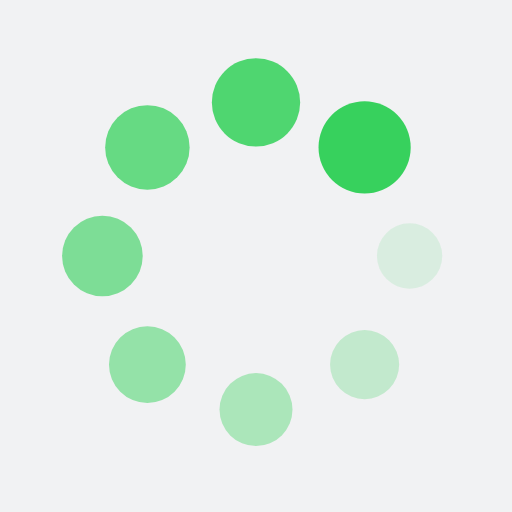
t = 0.00 s
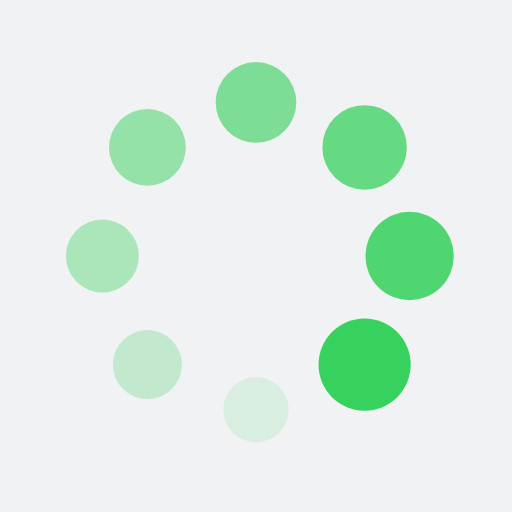
t = 0.25 s
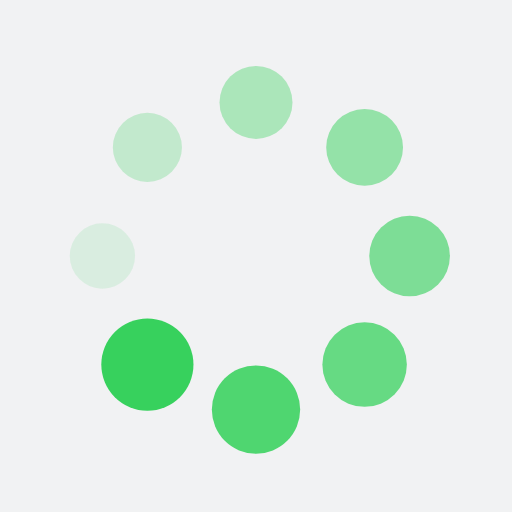
t = 0.50 s
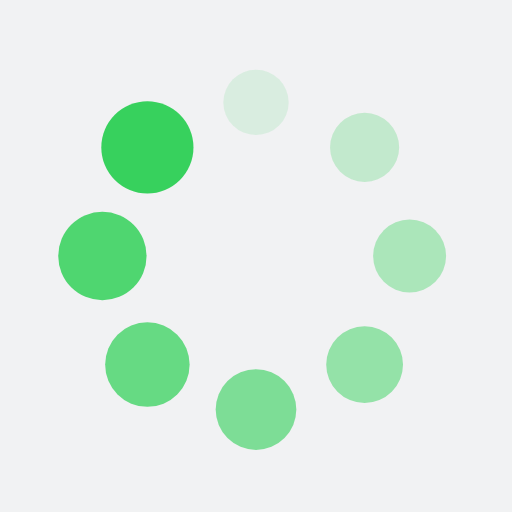
t = 0.75 s

The animated SVG that drew these frames (rendered in a browser with its animation timeline set to each time). Animation: 16 SMIL elements (animate=8,animateTransform=8); one cycle of 1.00 s, repeats indefinitely.

<svg xmlns="http://www.w3.org/2000/svg" xmlns:xlink="http://www.w3.org/1999/xlink" style="margin: auto; background: rgb(241, 242, 243); display: block; shape-rendering: auto;" width="200px" height="200px" viewBox="0 0 100 100" preserveAspectRatio="xMidYMid">
<g transform="translate(80,50)">
<g transform="rotate(0)">
<circle cx="0" cy="0" r="6" fill="#37d15d" fill-opacity="1">
  <animateTransform attributeName="transform" type="scale" begin="-0.875s" values="1.5 1.5;1 1" keyTimes="0;1" dur="1s" repeatCount="indefinite"></animateTransform>
  <animate attributeName="fill-opacity" keyTimes="0;1" dur="1s" repeatCount="indefinite" values="1;0" begin="-0.875s"></animate>
</circle>
</g>
</g><g transform="translate(71.21320343559643,71.21320343559643)">
<g transform="rotate(45)">
<circle cx="0" cy="0" r="6" fill="#37d15d" fill-opacity="0.875">
  <animateTransform attributeName="transform" type="scale" begin="-0.75s" values="1.5 1.5;1 1" keyTimes="0;1" dur="1s" repeatCount="indefinite"></animateTransform>
  <animate attributeName="fill-opacity" keyTimes="0;1" dur="1s" repeatCount="indefinite" values="1;0" begin="-0.75s"></animate>
</circle>
</g>
</g><g transform="translate(50,80)">
<g transform="rotate(90)">
<circle cx="0" cy="0" r="6" fill="#37d15d" fill-opacity="0.75">
  <animateTransform attributeName="transform" type="scale" begin="-0.625s" values="1.5 1.5;1 1" keyTimes="0;1" dur="1s" repeatCount="indefinite"></animateTransform>
  <animate attributeName="fill-opacity" keyTimes="0;1" dur="1s" repeatCount="indefinite" values="1;0" begin="-0.625s"></animate>
</circle>
</g>
</g><g transform="translate(28.786796564403577,71.21320343559643)">
<g transform="rotate(135)">
<circle cx="0" cy="0" r="6" fill="#37d15d" fill-opacity="0.625">
  <animateTransform attributeName="transform" type="scale" begin="-0.5s" values="1.5 1.5;1 1" keyTimes="0;1" dur="1s" repeatCount="indefinite"></animateTransform>
  <animate attributeName="fill-opacity" keyTimes="0;1" dur="1s" repeatCount="indefinite" values="1;0" begin="-0.5s"></animate>
</circle>
</g>
</g><g transform="translate(20,50.00000000000001)">
<g transform="rotate(180)">
<circle cx="0" cy="0" r="6" fill="#37d15d" fill-opacity="0.5">
  <animateTransform attributeName="transform" type="scale" begin="-0.375s" values="1.5 1.5;1 1" keyTimes="0;1" dur="1s" repeatCount="indefinite"></animateTransform>
  <animate attributeName="fill-opacity" keyTimes="0;1" dur="1s" repeatCount="indefinite" values="1;0" begin="-0.375s"></animate>
</circle>
</g>
</g><g transform="translate(28.78679656440357,28.786796564403577)">
<g transform="rotate(225)">
<circle cx="0" cy="0" r="6" fill="#37d15d" fill-opacity="0.375">
  <animateTransform attributeName="transform" type="scale" begin="-0.25s" values="1.5 1.5;1 1" keyTimes="0;1" dur="1s" repeatCount="indefinite"></animateTransform>
  <animate attributeName="fill-opacity" keyTimes="0;1" dur="1s" repeatCount="indefinite" values="1;0" begin="-0.25s"></animate>
</circle>
</g>
</g><g transform="translate(49.99999999999999,20)">
<g transform="rotate(270)">
<circle cx="0" cy="0" r="6" fill="#37d15d" fill-opacity="0.25">
  <animateTransform attributeName="transform" type="scale" begin="-0.125s" values="1.5 1.5;1 1" keyTimes="0;1" dur="1s" repeatCount="indefinite"></animateTransform>
  <animate attributeName="fill-opacity" keyTimes="0;1" dur="1s" repeatCount="indefinite" values="1;0" begin="-0.125s"></animate>
</circle>
</g>
</g><g transform="translate(71.21320343559643,28.78679656440357)">
<g transform="rotate(315)">
<circle cx="0" cy="0" r="6" fill="#37d15d" fill-opacity="0.125">
  <animateTransform attributeName="transform" type="scale" begin="0s" values="1.5 1.5;1 1" keyTimes="0;1" dur="1s" repeatCount="indefinite"></animateTransform>
  <animate attributeName="fill-opacity" keyTimes="0;1" dur="1s" repeatCount="indefinite" values="1;0" begin="0s"></animate>
</circle>
</g>
</g>
<!-- [ldio] generated by https://loading.io/ --></svg>